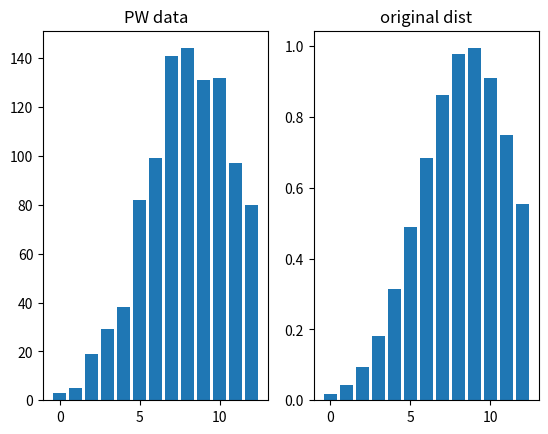

Reproduce this figure in Python.
import numpy as np
import numpy.random as rnd
import matplotlib.pyplot as plt

N = 13
iterations = 1000
initial_depth = 0

## target distribution
m = 2*N/3
sig_sq = (N/3)**2
pi = np.fromfunction(lambda i: np.exp(-(i-m)**2/sig_sq), (N,))
# pi = np.ones((N,))


def transition(state, r):
    rnd.seed(int(r*21349813))
    r = rnd.random()
    candidate = np.random.randint(0, N)
    if r < pi[candidate]/pi[state]:
        return candidate
    else:
        return state

coal_times = 0

dist = np.zeros((N,), dtype=int)

for i in range(20):
    states = np.arange(N, dtype=int)
    while True:
        r = rnd.random()
        func = lambda x: transition(x, r)
        vfunc = np.vectorize(func)
        states = vfunc(states)
        coalesce = True
        for j in range(1, N):
            if states[0] != states[j]:
                coalesce = False
                break
        initial_depth += 1
        if coalesce:
            break
initial_depth = int(initial_depth/20)


for i in range(iterations):
    states = np.arange(N, dtype=int)
    depth = initial_depth
    rarr = np.zeros((depth,), dtype=float)
    reuse_lim = -1
    while True:
        for n in range(depth):
            if n > reuse_lim:
                r = rnd.random()
                rarr[n] = r
            func = lambda x: transition(x, rarr[n])
            vfunc = np.vectorize(func)
            states = vfunc(states)
        coalesce = True
        for j in range(1, N):
            if states[0] != states[j]:
                coalesce = False
                break
        if coalesce:
            dist[states[0]] += 1
            coal_times += 1
            break
        else:
            reuse_lim = depth - 1
            depth *= 2
            rarr.resize(depth)

fig, (ax1, ax2) = plt.subplots(1, 2)
ax1.bar(range(np.size(dist)), dist)
ax1.set_title('PW data')
ax2.bar(range(N), pi)
ax2.set_title('original dist')
plt.show()
